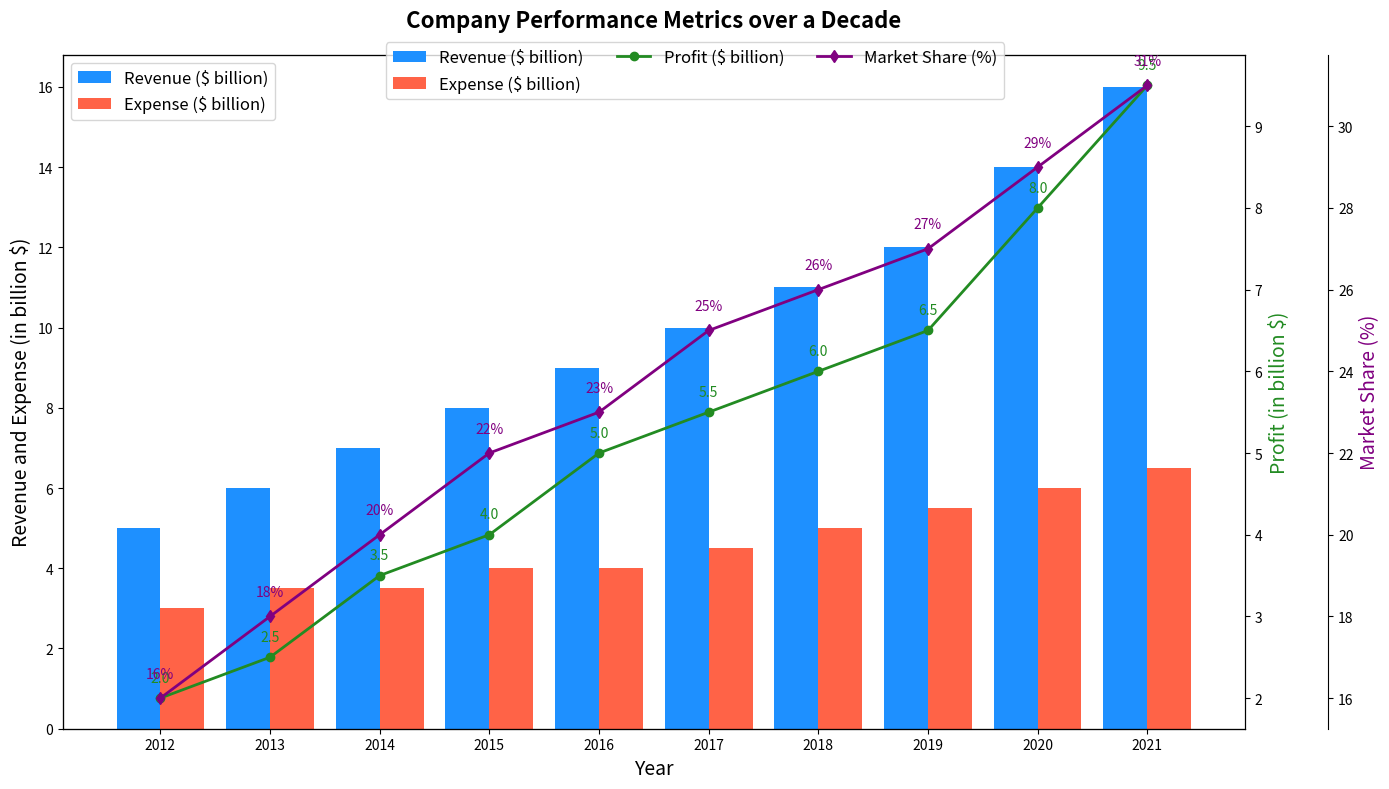

Python code for this plot:
import matplotlib.pyplot as plt
import numpy as np

# Company Performance Metrics over a Decade
years = np.arange(2012, 2022)
revenues = [5, 6, 7, 8, 9, 10, 11, 12, 14, 16]  # in billion dollars
expenses = [3, 3.5, 3.5, 4, 4, 4.5, 5, 5.5, 6, 6.5]  # in billion dollars
profits = np.array(revenues) - np.array(expenses)  # derived data
market_shares = [16, 18, 20, 22, 23, 25, 26, 27, 29, 31]  # in percentage

# Initialize the plot
fig, ax1 = plt.subplots(figsize=(14, 8))

# Bar plot for Revenues and Expenses
bar_width = 0.4
ax1.bar(years - bar_width/2, revenues, width=bar_width, color='dodgerblue', label='Revenue ($ billion)')
ax1.bar(years + bar_width/2, expenses, width=bar_width, color='tomato', label='Expense ($ billion)')
ax1.set_xlabel('Year', fontsize=14)
ax1.set_ylabel('Revenue and Expense (in billion $)', fontsize=14, color='black')
ax1.set_title('Company Performance Metrics over a Decade', fontsize=16, fontweight='bold', pad=20)
ax1.set_xticks(years)
ax1.set_xticklabels(years)
ax1.legend(loc='upper left', fontsize=12)

# Second y-axis for Profit
ax2 = ax1.twinx()
ax2.plot(years, profits, color='forestgreen', marker='o', linestyle='-', linewidth=2, label='Profit ($ billion)')
ax2.set_ylabel('Profit (in billion $)', fontsize=14, color='forestgreen')
for i, profit in enumerate(profits):
    ax2.text(years[i], profit + 0.2, f'{profit:.1f}', color='forestgreen', ha='center')

# Third y-axis for Market Share
ax3 = ax1.twinx()
ax3.spines['right'].set_position(('outward', 60))
ax3.plot(years, market_shares, color='purple', marker='d', linestyle='-', linewidth=2, label='Market Share (%)')
ax3.set_ylabel('Market Share (%)', fontsize=14, color='purple')
for i, share in enumerate(market_shares):
    ax3.text(years[i], share + 0.5, f'{share}%', color='purple', ha='center')

# Right-spine for ax3 to distinguish from ax1 and ax2
ax3.spines['right'].set_visible(True)

# Legends for ax2 and ax3
fig.legend(loc='upper center', bbox_to_anchor=(0.5, 0.95), ncol=3, fontsize=12)

# Automatically adjust layout
plt.tight_layout()

# Display the plot
plt.show()
